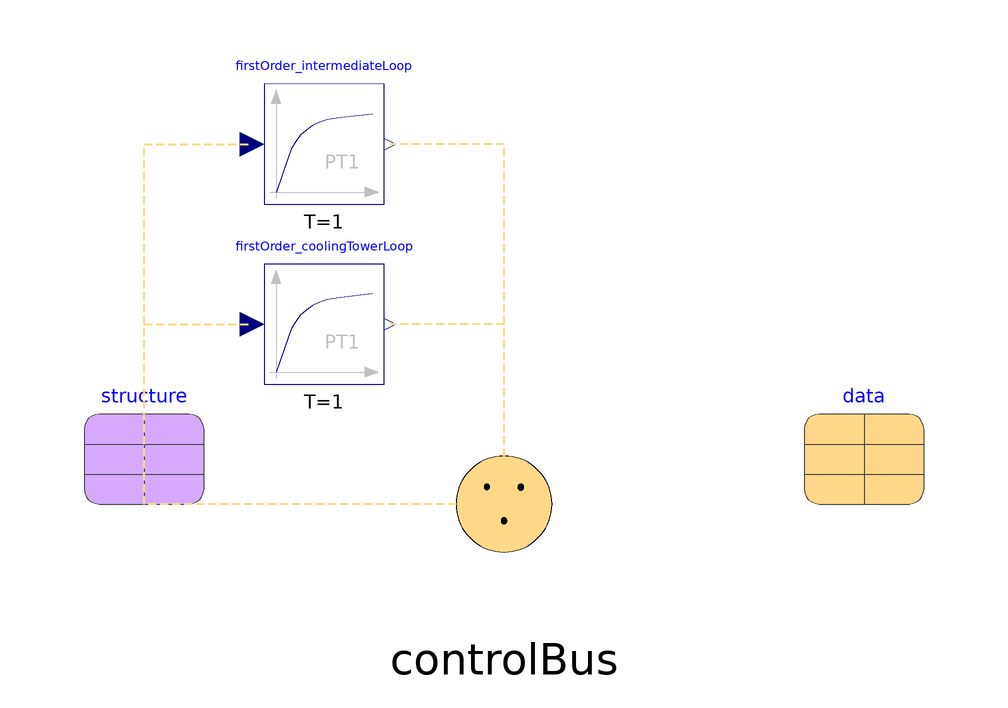

The Modelica model whose source follows is shown above as a component diagram (icons at their Placement, wires along their Line points).

model v0
  extends BaseClasses.PartialControls(redeclare Data.NULL data);
protected
  Modelica.Blocks.Continuous.FirstOrder firstOrder_intermediateLoop(T=1)
    annotation (Placement(transformation(
        extent={{10,10},{-10,-10}},
        rotation=180,
        origin={-30,-40})));
protected
  Modelica.Blocks.Continuous.FirstOrder firstOrder_coolingTowerLoop(T=1)
    annotation (Placement(transformation(
        extent={{-10,-10},{10,10}},
        rotation=0,
        origin={-30,-70})));
equation
  connect(controlBus.coolingTowerLoop.numCTs,
    firstOrder_intermediateLoop.u) annotation (Line(
      points={{0,-100},{-60,-100},{-60,-40},{-42,-40}},
      color={255,215,136},
      pattern=LinePattern.Dash,
      thickness=0.5));
  connect(controlBus.intermediateLoop.T_EHX_HotSupply,
    firstOrder_coolingTowerLoop.u) annotation (Line(
      points={{0,-100},{-60,-100},{-60,-70},{-42,-70}},
      color={255,215,136},
      pattern=LinePattern.Dash,
      thickness=0.5));
  connect(controlBus.intermediateLoop.numCTs,
    firstOrder_intermediateLoop.y) annotation (Line(
      points={{0,-100},{0,-40},{-19,-40}},
      color={255,215,136},
      pattern=LinePattern.Dash,
      thickness=0.5));
  connect(controlBus.coolingTowerLoop.T_EHX_HotSupply,
    firstOrder_coolingTowerLoop.y) annotation (Line(
      points={{0,-100},{0,-70},{-19,-70}},
      color={255,215,136},
      pattern=LinePattern.Dash,
      thickness=0.5));
end v0;